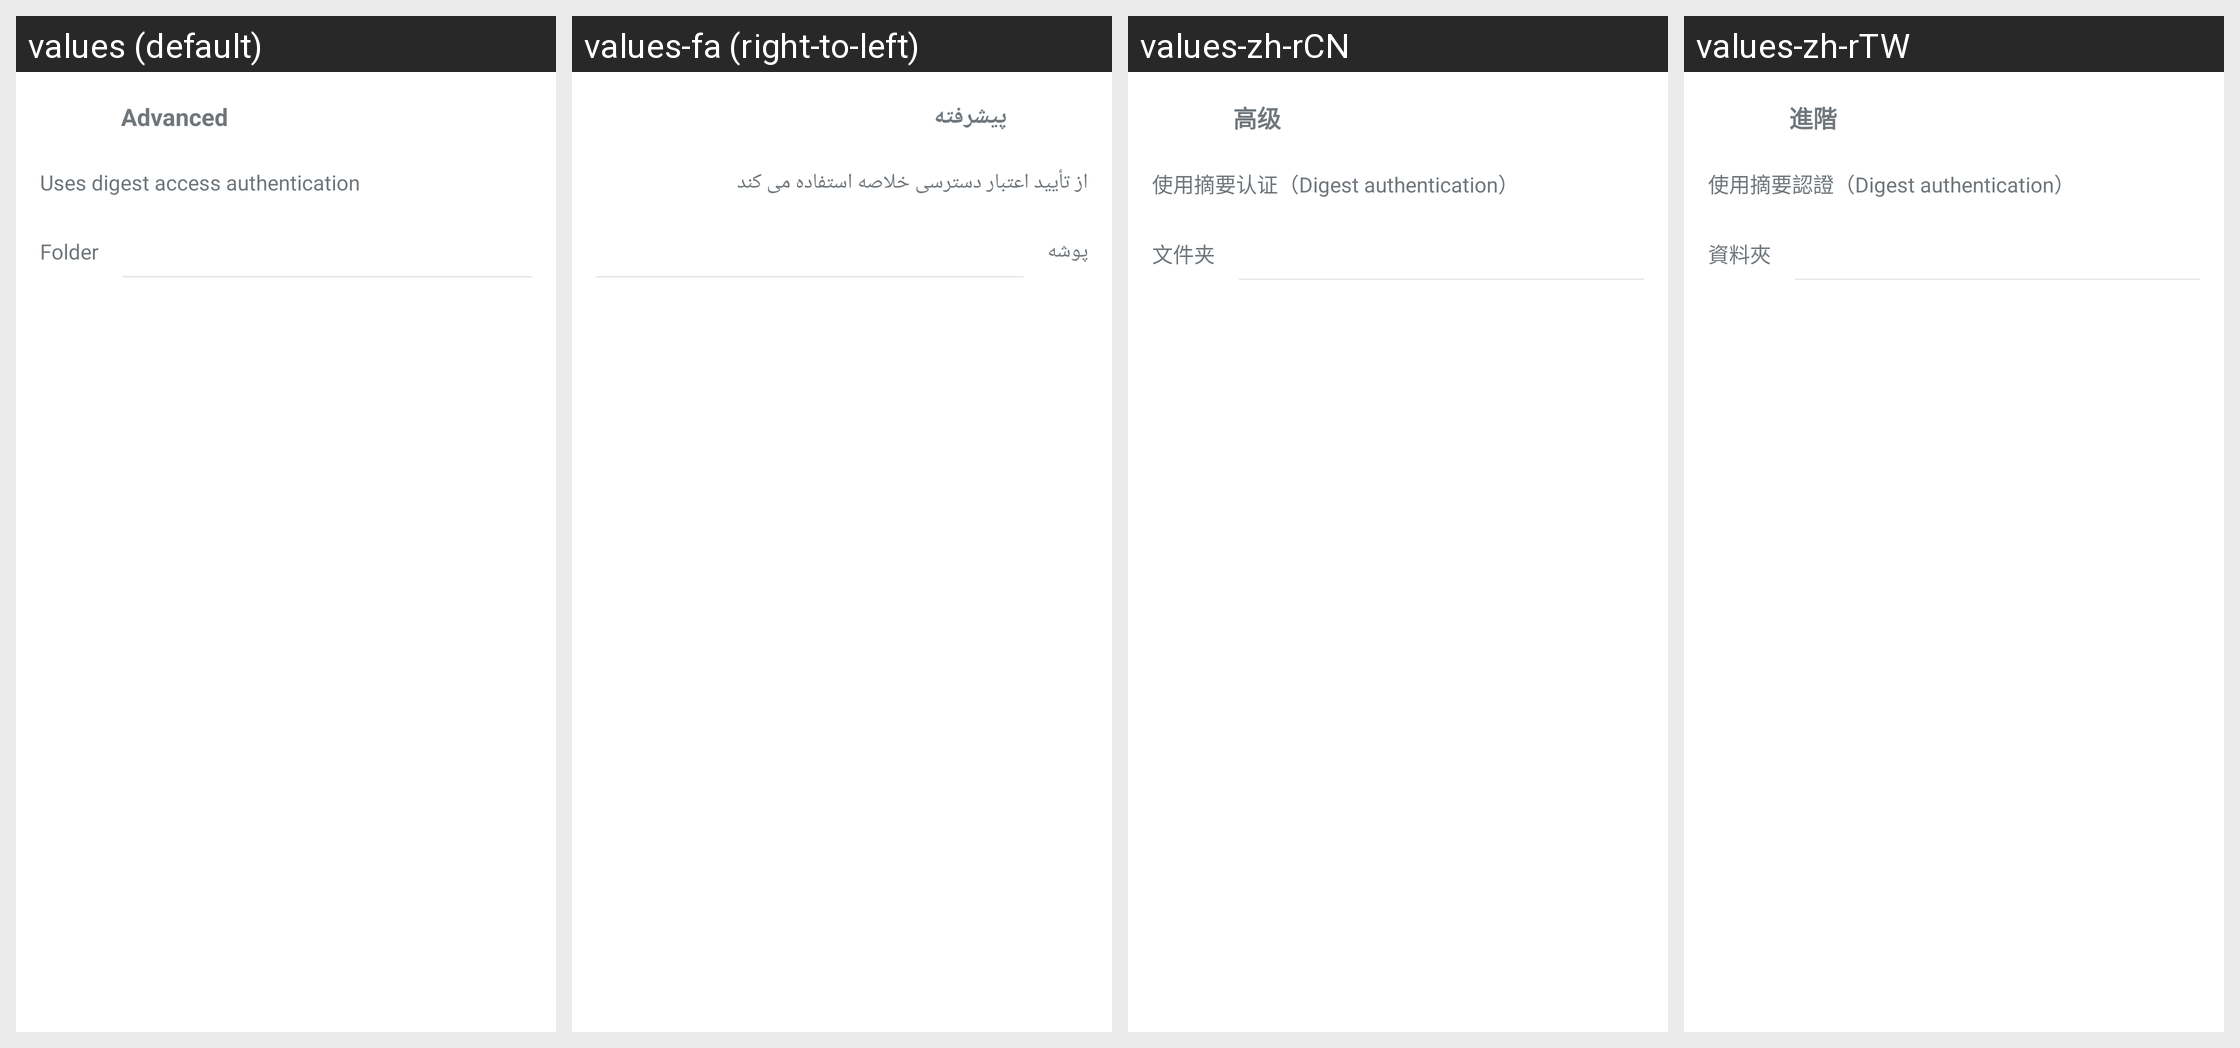

The Android screen above is rendered under several locales of the same app. Produce the string resources it draws, with the default and per-locale values.
Android screen res/layout/webdav_advanced.xml rendered under 4 locales, left to right: values (default), values-fa (right-to-left), values-zh-rCN, values-zh-rTW. Device: Nexus 5 (rendered at 1080×1920; each locale shown at half size, 540×960, under a caption strip naming it); theme Theme.Via.Launch.
Other locales in the repository, not shown: values-ar, values-az, values-be, values-bn, values-cs, values-da, values-de, values-es, values-fil, values-fr, values-hi, values-hr, values-hu, values-in, values-it, values-ja, values-ko, values-lt, values-mr, values-ne, values-pl, values-pt, values-pt-rBR, values-ro, values-ru, values-sk, values-sl, values-ta, values-th, values-tr, values-uk, values-ur, values-uz, values-vi.
Strings drawn on this screen, with the default value and each locale's value (text and hints the layout hard-codes, and strings that could not be matched under every locale, appear in the picture but are not listed):

settings_advanced
  values: Advanced
  values-fa: پیشرفته
  values-zh-rCN: 高级
  values-zh-rTW: 進階

webdav_digest_access_authentication
  values: Uses digest access authentication
  values-fa: از تأیید اعتبار دسترسی خلاصه استفاده می کند
  values-zh-rCN: 使用摘要认证（Digest authentication）
  values-zh-rTW: 使用摘要認證（Digest authentication）

hint_folder
  values: Folder
  values-fa: پوشه
  values-zh-rCN: 文件夹
  values-zh-rTW: 資料夾
